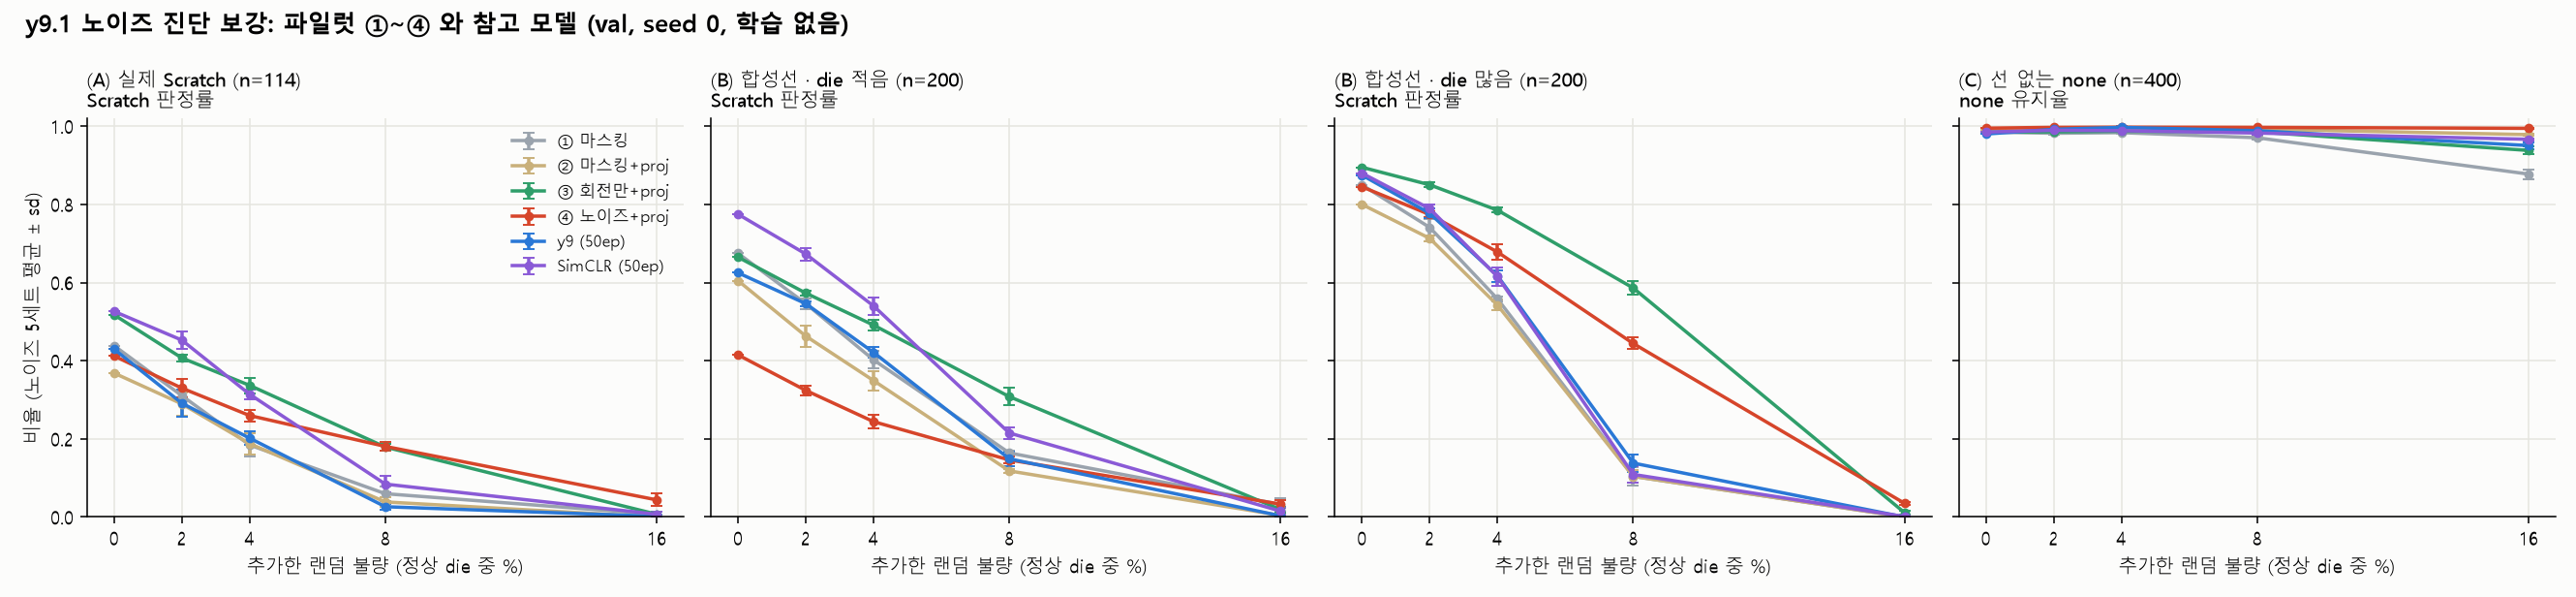

The script that saved this image:
"""y9.1 노이즈 진단 보강 (Codex 06 R3·R4, 07 다음 단계 1). 학습 없음, val 만.

0단계 (runs/y9.1_step0) 와 같은 방식에 다음을 추가:
  - 파일럿 체크포인트 ①~④ + y9 + SimCLR 전부 (모두 seed 0 fine-tune 모델)
  - 노이즈 난수 5세트 (웨이퍼·선은 고정, die 별 난수만 바꿈) → 평균 ± 표준편차
  - 같은 웨이퍼 짝비교: 웨이퍼별 Scratch 판정률 (5세트 평균) 의 차이, 웨이퍼 부트스트랩 95% 구간
  - 실제 Scratch 를 die 수 구간 (<1200 / ≥1200) 으로 나눔, Scratch→none/Loc 전이, none→Scratch 오탐
그룹: (A) 실제 val Scratch (원본 격자 ≤ 96), (B) val none 위 합성 1-die 직선 (die 적음 / 많음), (C) 선 없는 val none
사용: python runs/y9.1_noise_diag/noise_diag.py
"""
import os, sys
import numpy as np, torch
HERE = os.path.dirname(os.path.abspath(__file__)); ROOT = os.path.dirname(os.path.dirname(HERE))
os.chdir(ROOT); sys.path.insert(0, ROOT)
from wafer.data import WM811K, CLASSES, NUM_CLASSES
from wafer.models import build_model, to_input
import matplotlib
matplotlib.use("Agg")
import matplotlib.pyplot as plt

dev = torch.device("cuda")
CACHE = os.path.expanduser("~/wafer_cache")
ds = WM811K(CACHE)
sd = np.load(os.path.join(CACHE, "wm811k_shapes_dies.npy")); dies = sd[:, 2]
SC, NO, LO = CLASSES.index("Scratch"), CLASSES.index("none"), CLASSES.index("Loc")
PS = [0.0, 0.02, 0.04, 0.08, 0.16]; NSEED = 5
R0 = "runs/resnet18/p0.05/seed0"
MODELS = [("① 마스킹", f"{R0}/y9.1a_ssl10_ft30/best.pt"), ("② 마스킹+proj", f"{R0}/y9.1b_ssl10_ft30/best.pt"),
          ("③ 회전만+proj", f"{R0}/y9.1c_ssl10_ft30/best.pt"), ("④ 노이즈+proj", f"{R0}/y9.1d_ssl10_ft30/best.pt"),
          ("y9 (50ep)", f"{R0}/y9_ssl50_ft30/best.pt"), ("SimCLR (50ep)", f"{R0}/ver3_ssl50_ft30/best.pt")]
rng = np.random.default_rng(0)


def native(i):
    h, w = sd[i, :2]
    img = ds.fetch([i], "cpu")[0, 0].numpy().astype(np.uint8)
    ri = ((np.arange(96) + 0.5) * h / 96).astype(np.int64); ci = ((np.arange(96) + 0.5) * w / 96).astype(np.int64)
    nat = img[np.ix_(np.unique(ri, return_index=True)[1], np.unique(ci, return_index=True)[1])]
    assert (nat[np.ix_(ri, ci)] == img).all()
    return nat, ri, ci


def draw(nat, seg):
    h, w = nat.shape; out = nat.copy(); (u0, v0), (u1, v1) = seg
    t = np.linspace(0, 1, int(np.hypot((u1 - u0) * w, (v1 - v0) * h) * 4) + 2)
    r = np.floor((v0 + t * (v1 - v0)) * h).astype(int); c = np.floor((u0 + t * (u1 - u0)) * w).astype(int)
    ok = (r >= 0) & (r < h) & (c >= 0) & (c < w); r, c = r[ok], c[ok]; inw = nat[r, c] > 0
    out[r[inw], c[inw]] = 2
    return out


def segment():
    while True:
        rr, a0 = 0.35 * np.sqrt(rng.random()), rng.random() * 2 * np.pi
        cx, cy = 0.5 + rr * np.cos(a0), 0.5 + rr * np.sin(a0)
        th, L = rng.random() * np.pi, 0.3 + 0.3 * rng.random()
        p0 = (cx - L / 2 * np.cos(th), cy - L / 2 * np.sin(th)); p1 = (cx + L / 2 * np.cos(th), cy + L / 2 * np.sin(th))
        if all(np.hypot(x - 0.5, y - 0.5) < 0.47 for x, y in (p0, p1)):
            return p0, p1


def build(ids, line):
    """X[seed][p] = (n, 96, 96) uint8. 웨이퍼·선은 고정, 노이즈 난수만 seed 별로 다름."""
    X = [{p: [] for p in PS} for _ in range(NSEED)]
    for i in ids:
        nat, ri, ci = native(i)
        if line:
            nat = draw(nat, segment())
        for s in range(NSEED):
            u = rng.random(nat.shape)
            for p in PS:
                X[s][p].append(np.where((nat == 1) & (u < p), 2, nat).astype(np.uint8)[np.ix_(ri, ci)])
    return [{p: np.stack(v) for p, v in d.items()} for d in X]


va = ds.val; yv = ds.labels[va]; small_grid = sd[va, :2].max(1) <= 96
def normal_none(lo, hi, n):
    c = va[(yv == NO) & small_grid & (dies[va] >= lo) & (dies[va] < hi)]
    good = []
    for i in rng.permutation(c):
        if (native(i)[0] == 1).sum() >= 0.8 * dies[i]:
            good.append(i)
        if len(good) == n: break
    return np.array(good)


ids_A = va[(yv == SC) & small_grid]
GROUPS = {"(A) 실제 Scratch": (ids_A, build(ids_A, False)),
          "(B) 합성선 · die 적음": (None, build(normal_none(300, 1200, 200), True)),
          "(B) 합성선 · die 많음": (None, build(normal_none(1200, 10 ** 9, 200), True)),
          "(C) 선 없는 none": (None, build(normal_none(0, 10 ** 9, 400), False))}
A_small = dies[ids_A] < 1200


@torch.no_grad()
def run(path, X):
    m = build_model("resnet18", NUM_CLASSES)
    m.load_state_dict(torch.load(path, map_location="cpu", weights_only=True)); m = m.to(dev).eval()
    out = []
    for i in range(0, len(X), 512):
        out.append(torch.softmax(m(to_input(torch.as_tensor(X[i:i + 512], dtype=torch.float32, device=dev)[:, None])), 1).cpu())
    return torch.cat(out).numpy()


# P[(model, group)] = (NSEED, len(PS), n, C) 확률
P = {}
for mn, path in MODELS:
    for g, (_, X) in GROUPS.items():
        P[(mn, g)] = np.stack([np.stack([run(path, X[s][p]) for p in PS]) for s in range(NSEED)])

pct = " ".join(f"{int(p * 100):>11d}%" for p in PS)
def ms(a):  # a: (NSEED,) → "평균±sd"
    return f"{a.mean():.2f}±{a.std():.2f}"

for g in GROUPS:
    n = P[(MODELS[0][0], g)].shape[2]
    if g.startswith("(C)"):
        print(f"\n{g} (n={n})  [none 유지율 / none→Scratch 오탐률, 노이즈 5세트 평균±sd]\n{'':16s}{pct}")
        for mn, _ in MODELS:
            a = P[(mn, g)].argmax(-1)
            print(f"{mn:16s}" + " ".join(f"{ms((a[:, k] == NO).mean(1))}/{(a[:, k] == SC).mean():.3f}" for k in range(len(PS))))
        continue
    print(f"\n{g} (n={n})  [Scratch 판정률 평균±sd | 평균 Scratch 확률 | →none | →Loc]\n{'':16s}{pct}")
    for mn, _ in MODELS:
        pr = P[(mn, g)]; a = pr.argmax(-1)
        print(f"{mn:16s}" + " ".join(f"{ms((a[:, k] == SC).mean(1)):>12s}" for k in range(len(PS))))
        print(f"{'  Scratch 확률':16s}" + " ".join(f"{pr[:, k, :, SC].mean():12.2f}" for k in range(len(PS))))
        print(f"{'  →none / →Loc':16s}" + " ".join(f"{(a[:, k] == NO).mean():5.2f}/{(a[:, k] == LO).mean():.2f} " for k in range(len(PS))))

# (A) die 수 구간
print(f"\n(A) 실제 Scratch, die 수 구간별 Scratch 판정률 (5세트 평균)  die<1200 n={A_small.sum()}, ≥1200 n={(~A_small).sum()}\n{'':16s}{pct}")
for mn, _ in MODELS:
    a = P[(mn, "(A) 실제 Scratch")].argmax(-1) == SC
    print(f"{mn:16s}" + " ".join(f"{a[:, k, A_small].mean():5.2f}/{a[:, k, ~A_small].mean():.2f} " for k in range(len(PS))))

# 같은 웨이퍼 짝비교: 웨이퍼별 판정률 (5세트 평균) 차이, 웨이퍼 부트스트랩
def paired(g, m1, m2):
    d = (P[(m2, g)].argmax(-1) == SC).mean(0) - (P[(m1, g)].argmax(-1) == SC).mean(0)  # (len(PS), n)
    n = d.shape[1]; bi = np.random.default_rng(1).integers(0, n, (2000, n))
    out = []
    for k in range(len(PS)):
        bs = d[k][bi].mean(1); lo, hi = np.percentile(bs, [2.5, 97.5])
        out.append(f"{d[k].mean():+.3f}[{lo:+.2f},{hi:+.2f}]")
    return out

PAIRS = [("③ 회전만+proj", "④ 노이즈+proj"), ("① 마스킹", "④ 노이즈+proj"), ("y9 (50ep)", "④ 노이즈+proj"), ("y9 (50ep)", "③ 회전만+proj")]
for g in ["(A) 실제 Scratch", "(B) 합성선 · die 적음", "(B) 합성선 · die 많음"]:
    print(f"\n짝비교 {g}: (뒤 − 앞) Scratch 판정률 차, 웨이퍼 부트스트랩 95% 구간\n{'':28s}" + " ".join(f"{int(p * 100):>19d}%" for p in PS))
    for m1, m2 in PAIRS:
        print(f"{m2[:6]} − {m1[:12]:14s}      " + " ".join(f"{s:>20s}" for s in paired(g, m1, m2)))

# 그림
plt.rcParams.update({"font.family": "Malgun Gothic", "axes.unicode_minus": False, "figure.facecolor": "#fcfcfb", "savefig.facecolor": "#fcfcfb",
                     "axes.facecolor": "#fcfcfb", "axes.spines.top": False, "axes.spines.right": False})
COL = {"① 마스킹": "#9aa3ad", "② 마스킹+proj": "#c9b07a", "③ 회전만+proj": "#2f9e6a", "④ 노이즈+proj": "#d6452a",
       "y9 (50ep)": "#2a78d6", "SimCLR (50ep)": "#8a5ad6"}
fig, axes = plt.subplots(1, 4, figsize=(19, 4.4), sharey=True); x = [p * 100 for p in PS]
for ax, g in zip(axes, GROUPS):
    cls = NO if g.startswith("(C)") else SC
    for mn, _ in MODELS:
        r = (P[(mn, g)].argmax(-1) == cls).mean(2)  # (NSEED, len(PS))
        ax.errorbar(x, r.mean(0), yerr=r.std(0), fmt="-o", ms=4, capsize=3, color=COL[mn], lw=1.8, label=mn)
    ax.set_xticks(x); ax.set_xlabel("추가한 랜덤 불량 (정상 die 중 %)"); ax.set_ylim(0, 1.02); ax.grid(color="#e6e5e0", lw=0.8)
    ax.set_title(f"{g} (n={P[(MODELS[0][0], g)].shape[2]})\n" + ("none 유지율" if cls == NO else "Scratch 판정률"), loc="left", fontsize=10.5)
axes[0].set_ylabel("비율 (노이즈 5세트 평균 ± sd)"); axes[0].legend(frameon=False, fontsize=8.5)
fig.suptitle("y9.1 노이즈 진단 보강: 파일럿 ①~④ 와 참고 모델 (val, seed 0, 학습 없음)", x=0.01, ha="left", fontsize=13, fontweight="bold")
fig.tight_layout(); fig.savefig(os.path.join(HERE, "noise_diag.png"), dpi=140)
print("\n그림:", os.path.join(HERE, "noise_diag.png"))
